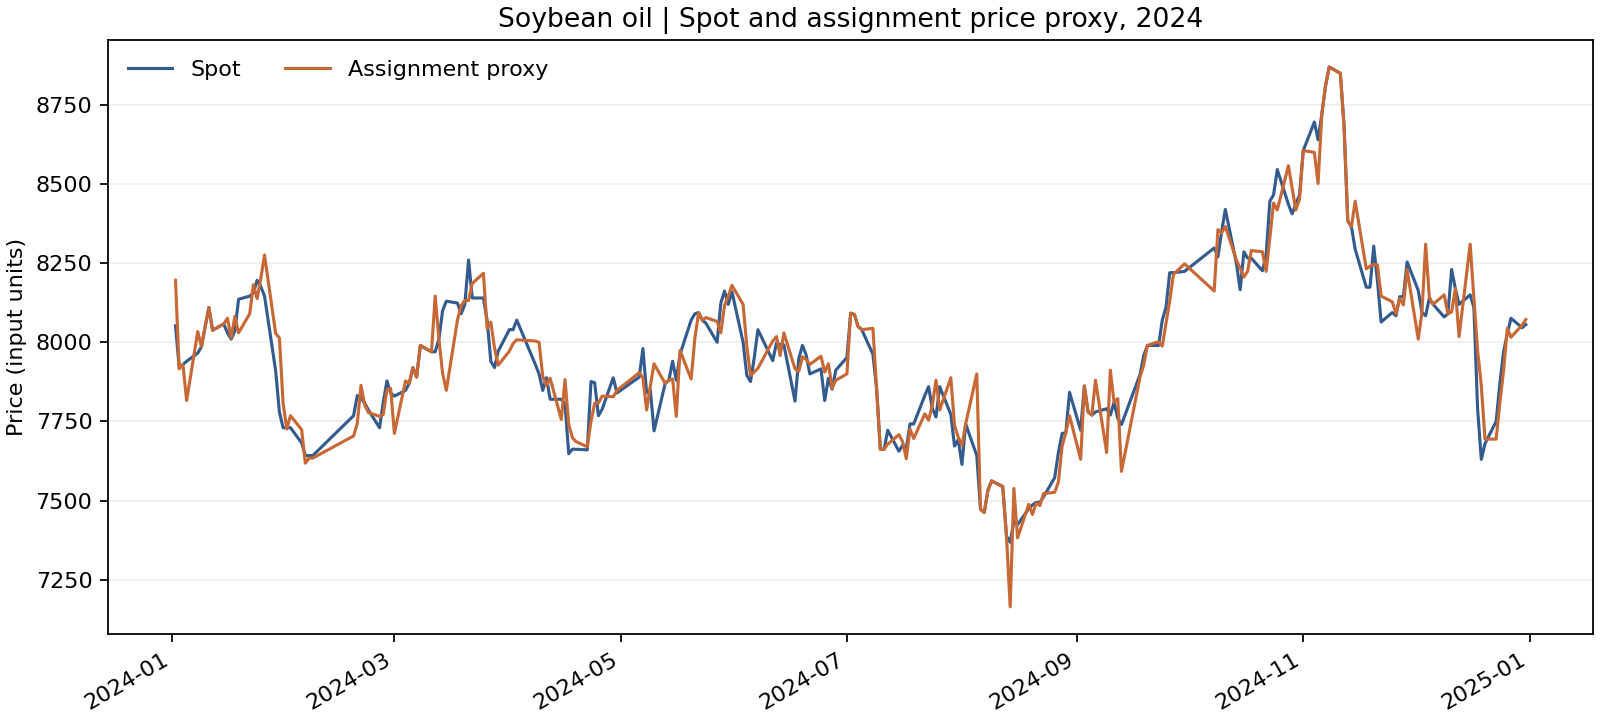

Source data for this figure (header and first rows):
date, Spot, Assignment proxy
2024-01-02, 8052, 8196
2024-01-03, 7920, 7916
2024-01-04, 7930, 7930
2024-01-05, 7940, 7816
2024-01-08, 7966, 8034
2024-01-09, 7986, 7986
2024-01-10, 8050, 8050
2024-01-11, 8110, 8110
2024-01-12, 8038, 8038
2024-01-15, 8058, 8058
2024-01-16, 8030, 8076
2024-01-17, 8010, 8014
2024-01-18, 8036, 8082
2024-01-19, 8136, 8030
2024-01-22, 8146, 8090
2024-01-23, 8156, 8182
2024-01-24, 8196, 8138
2024-01-25, 8176, 8202
2024-01-26, 8146, 8276
2024-01-29, 7910, 8028
2024-01-30, 7780, 8014
2024-01-31, 7730, 7808
2024-02-01, 7730, 7726
2024-02-02, 7730, 7768
2024-02-05, 7682, 7724
2024-02-06, 7642, 7618
2024-02-07, 7642, 7634
2024-02-08, 7642, 7634
2024-02-19, 7768, 7704
2024-02-20, 7832, 7744
2024-02-21, 7824, 7864
2024-02-22, 7808, 7802
2024-02-23, 7786, 7778
2024-02-26, 7730, 7766
2024-02-27, 7810, 7772
2024-02-28, 7878, 7850
2024-02-29, 7840, 7854
2024-03-01, 7830, 7712
2024-03-04, 7848, 7878
2024-03-05, 7870, 7870
2024-03-06, 7920, 7920
2024-03-07, 7890, 7890
2024-03-08, 7990, 7990
2024-03-11, 7970, 7970
2024-03-12, 7970, 8146
2024-03-13, 8010, 8010
2024-03-14, 8100, 7902
2024-03-15, 8130, 7848
2024-03-18, 8124, 8070
2024-03-19, 8090, 8116
2024-03-20, 8120, 8132
2024-03-21, 8260, 8132
2024-03-22, 8140, 8186
2024-03-25, 8140, 8218
2024-03-26, 8070, 8044
2024-03-27, 7940, 8064
2024-03-28, 7920, 7982
2024-03-29, 7972, 7928
2024-04-01, 8040, 7972
2024-04-02, 8040, 7996
... 182 more rows
